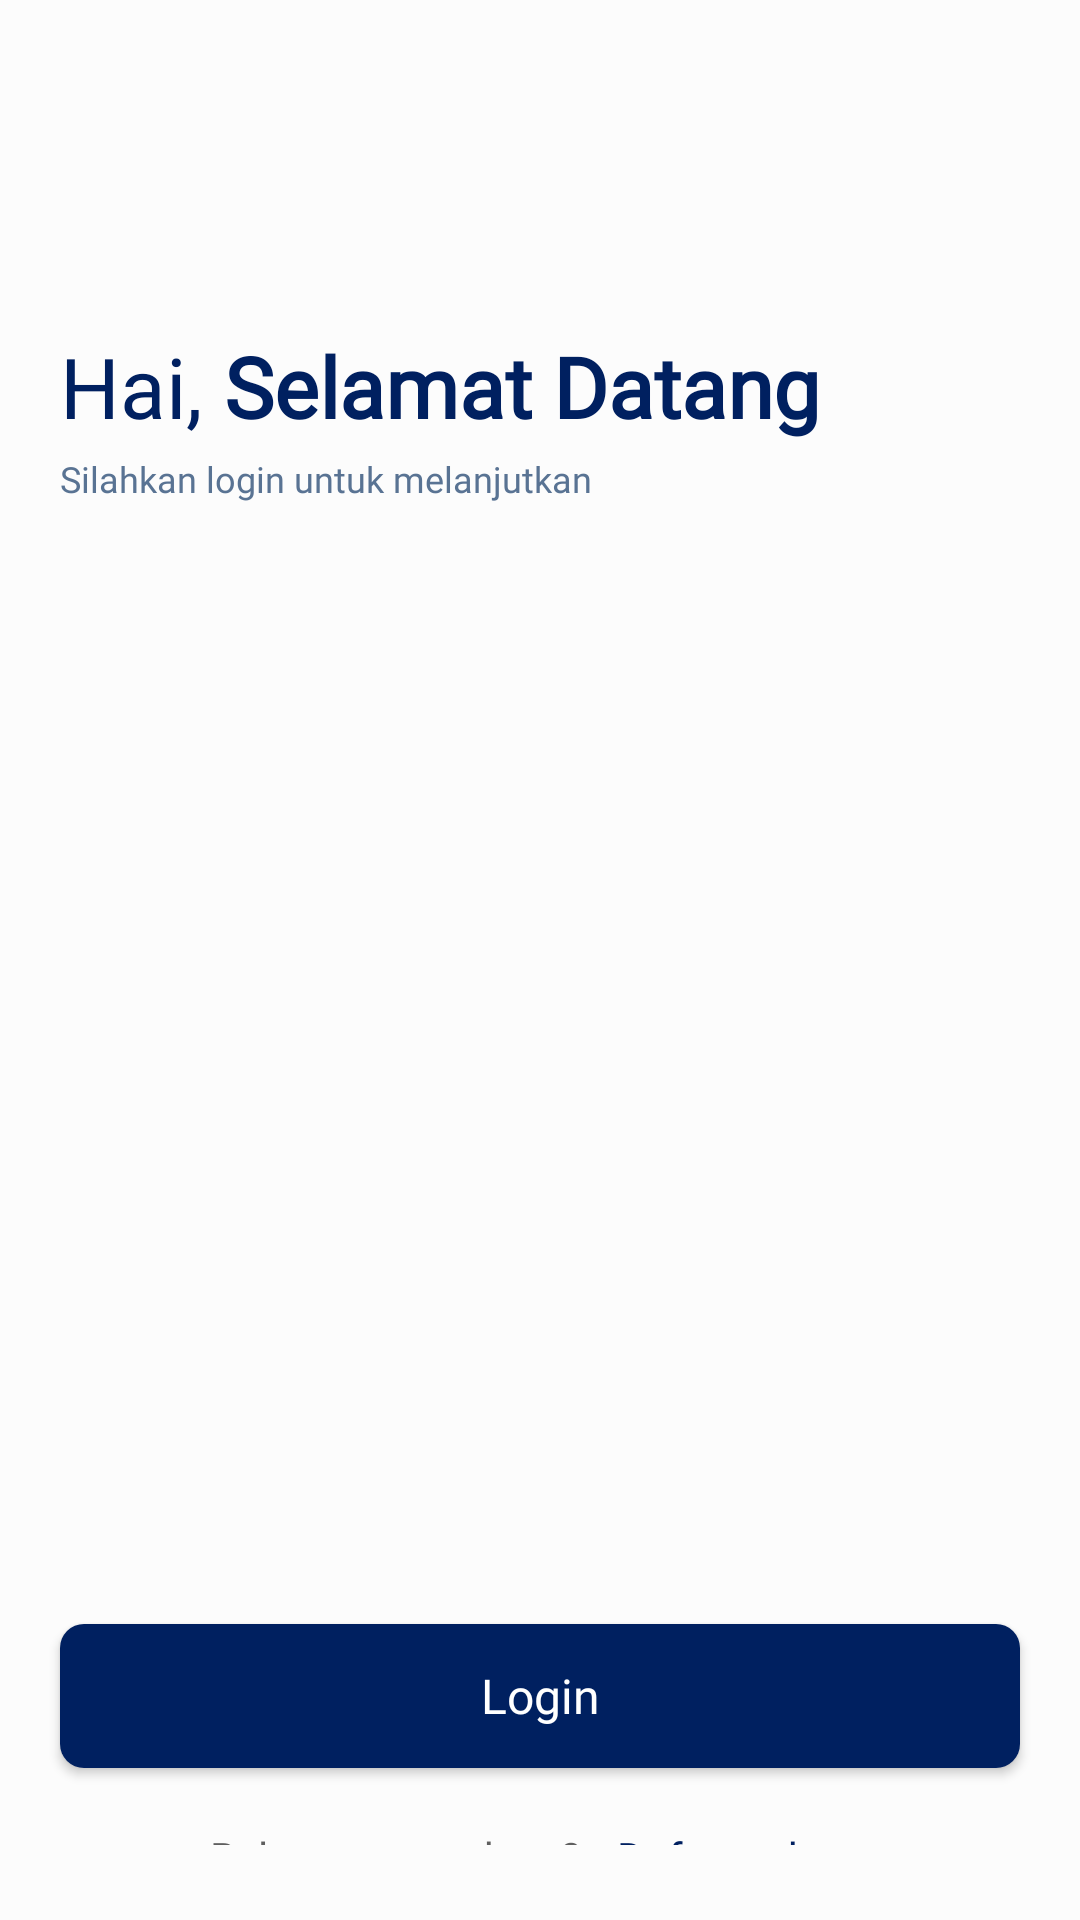

Reconstruct the res/layout file that produces this screen, plus the resources it refers to.
<!-- AndroidManifest.xml: application theme Theme.SILK -->
<!-- res/layout/activity_authentication.xml -->
<?xml version="1.0" encoding="utf-8"?>
<FrameLayout xmlns:android="http://schemas.android.com/apk/res/android"
    android:layout_width="match_parent"
    android:layout_height="match_parent"
    xmlns:tools="http://schemas.android.com/tools"
    xmlns:app="http://schemas.android.com/apk/res-auto">

    

    <androidx.constraintlayout.widget.ConstraintLayout
        android:layout_width="match_parent"
        android:layout_height="match_parent"
        android:background="@color/emptiness"
        android:paddingBottom="25dp">

        <TextView
            android:id="@+id/tvWelcomeTitle"
            android:layout_width="wrap_content"
            android:layout_height="wrap_content"
            app:layout_constraintStart_toStartOf="parent"
            app:layout_constraintTop_toTopOf="parent"
            android:layout_marginTop="110dp"
            android:layout_marginStart="20dp"
            android:fontFamily="@font/gilroy_bold"
            android:textSize="28sp"
            android:textColor="@color/midnight_melancholia"
            android:text="@string/tvAuthWelcomeTitle"/>
        <TextView
            android:id="@+id/tvWelcomeDesc"
            android:layout_width="wrap_content"
            android:layout_height="wrap_content"
            app:layout_constraintStart_toStartOf="@id/tvWelcomeTitle"
            app:layout_constraintTop_toBottomOf="@+id/tvWelcomeTitle"
            android:layout_marginTop="4dp"
            android:fontFamily="@font/gilroy_medium"
            android:textColor="@color/blue_jacket"
            android:textSize="12sp"
            android:text="@string/tvAuthWelcomeDesc"/>

        <ImageView
            android:id="@+id/ivWelcome"
            android:layout_width="wrap_content"
            android:layout_height="218dp"
            app:layout_constraintEnd_toEndOf="parent"
            app:layout_constraintTop_toBottomOf="@+id/tvWelcomeDesc"
            android:src="@drawable/img_welcome"/>

        <androidx.viewpager2.widget.ViewPager2
            android:id="@+id/vpContent"
            android:layout_width="0dp"
            android:layout_height="200dp"
            app:layout_constraintStart_toStartOf="parent"
            app:layout_constraintEnd_toEndOf="parent"
            app:layout_constraintTop_toBottomOf="@+id/ivWelcome"
            app:layout_constraintBottom_toTopOf="@+id/btnAuthenticate"
            android:layout_marginHorizontal="20dp"
            android:layout_marginTop="5dp"
            android:background="@null"/>

        <androidx.appcompat.widget.AppCompatButton
            android:id="@+id/btnAuthenticate"
            android:layout_width="match_parent"
            android:layout_height="wrap_content"
            app:layout_constraintTop_toBottomOf="@+id/vpContent"
            app:layout_constraintBottom_toTopOf="@+id/clAuthRegister"
            android:layout_marginHorizontal="20dp"
            android:padding="12dp"
            android:background="@drawable/bg_circular_rectangle_midmel"
            android:textColor="@color/white"
            android:drawableEnd="@drawable/ic_arrow_right_white"
            android:textAllCaps="false"
            android:textSize="16sp"
            android:fontFamily="@font/gilroy_medium"
            android:text="@string/btnTxtLogin"/>

        <androidx.constraintlayout.widget.ConstraintLayout
            android:id="@+id/clAuthRegister"
            android:layout_width="0dp"
            android:layout_height="wrap_content"
            app:layout_constraintStart_toStartOf="parent"
            app:layout_constraintEnd_toEndOf="parent"
            app:layout_constraintTop_toBottomOf="@+id/btnAuthenticate"
            app:layout_constraintBottom_toTopOf="@+id/tvCredit"
            android:layout_marginTop="20dp"
            android:layout_marginBottom="20dp"
            android:background="@null">

            <TextView
                android:id="@+id/tvAuthRegisterTitle"
                android:layout_width="wrap_content"
                android:layout_height="wrap_content"
                app:layout_constraintStart_toStartOf="parent"
                app:layout_constraintTop_toTopOf="parent"
                app:layout_constraintBottom_toBottomOf="parent"
                android:layout_marginStart="70dp"
                android:fontFamily="@font/proximanova_regular"
                android:textSize="14sp"
                android:textColor="@color/rhine_castle"
                android:text="@string/tvAuthRegisterTitle"/>

            <TextView
                android:id="@+id/tvAuthRegisterDesc"
                android:layout_width="wrap_content"
                android:layout_height="wrap_content"
                app:layout_constraintStart_toEndOf="@+id/tvAuthRegisterTitle"
                app:layout_constraintTop_toTopOf="@id/tvAuthRegisterTitle"
                app:layout_constraintBottom_toBottomOf="@id/tvAuthRegisterTitle"
                android:layout_marginStart="12dp"
                android:fontFamily="@font/proximanova_regular"
                android:textColor="@color/midnight_melancholia"
                android:textSize="14sp"
                android:text="@string/tvAuthRegisterDesc"/>

        </androidx.constraintlayout.widget.ConstraintLayout>

        <TextView
            android:id="@+id/tvCredit"
            android:layout_width="wrap_content"
            android:layout_height="wrap_content"
            app:layout_constraintStart_toStartOf="parent"
            app:layout_constraintEnd_toEndOf="parent"
            app:layout_constraintBottom_toBottomOf="parent"
            app:layout_constraintTop_toBottomOf="@+id/clAuthRegister"
            android:fontFamily="@font/proximanova_regular"
            android:textSize="12sp"
            android:textColor="@color/tin_soldier"
            android:text="@string/tvCompanyCredit"/>



    </androidx.constraintlayout.widget.ConstraintLayout>

    
    <RelativeLayout
        android:id="@+id/loadingLayout"
        android:layout_width="match_parent"
        android:layout_height="match_parent"
        android:background="@color/midnight_melancholia_35"
        android:visibility="gone"
        tools:visibility="visible">

        
        <ProgressBar
            android:id="@+id/pbLoading"
            android:layout_width="wrap_content"
            android:layout_height="wrap_content"
            android:layout_centerInParent="true"
            android:indeterminateTint="@color/white"/>

    </RelativeLayout>

</FrameLayout>
<!-- resources referenced by this layout -->
<resources>
  <color name="blue_jacket">#597393</color>
  <color name="emptiness">#FCFCFC</color>
  <color name="midnight_melancholia">#002060</color>
  <color name="midnight_melancholia_35">#59002060</color>
  <color name="rhine_castle">#5F5F5F</color>
  <color name="tin_soldier">#BEBEBE</color>
  <color name="white">#FFFFFFFF</color>
  <!-- drawable bg_circular_rectangle_midmel (drawable) -->
  <?xml version="1.0" encoding="utf-8"?>
  <shape
      xmlns:android="http://schemas.android.com/apk/res/android"
      android:shape="rectangle">
      <solid
          android:color="@color/midnight_melancholia"/>
      <corners android:radius="8dp"/>
  </shape>
  <string name="btnTxtLogin">Login</string>
  <string name="tvAuthRegisterDesc">Daftar sekarang</string>
  <string name="tvAuthRegisterTitle">Belum punya akun ?</string>
  <string name="tvAuthWelcomeDesc">Silahkan login untuk melanjutkan</string>
  <string name="tvAuthWelcomeTitle">Hai, <b>Selamat Datang</b></string>
  <string name="tvCompanyCredit">© SILK. all right reserved.</string>
  <style name="Theme.SILK" parent="Theme.MaterialComponents.DayNight.NoActionBar">
          
          <item name="colorPrimary">@color/white</item>
          <item name="colorPrimaryVariant">@color/chaos_black</item>
          <item name="colorOnPrimary">@color/white</item>
          
          <item name="colorSecondary">@color/teal_200</item>
          <item name="colorSecondaryVariant">@color/teal_700</item>
          <item name="colorOnSecondary">@color/white</item>
          
          <item name="android:statusBarColor" tools:targetApi="TIRAMISU">?attr/colorPrimaryVariant</item>
  
          
          <item name="android:windowSplashScreenBackground">@color/white</item>
          
          <item name="android:windowSplashScreenAnimationDuration">3000</item>
          <item name="android:windowSplashScreenIconBackgroundColor">@color/full_transparent</item>
      </style>
  <color name="chaos_black">#0d1110</color>
  <color name="teal_200">#FF03DAC5</color>
  <color name="teal_700">#FF018786</color>
  <color name="full_transparent">#00000000</color>
</resources>
